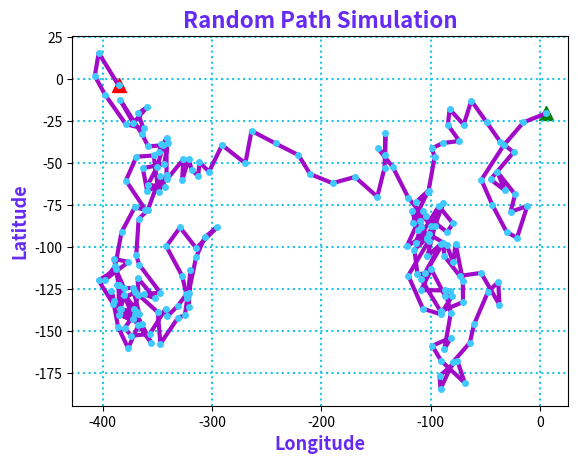

Source code (Python):
import numpy as np
import matplotlib.pyplot as plt


start = np.array([0.0, 0.0])
steps = np.random.uniform(-22, 22, size=(200, 2))

path = start + np.cumsum(steps, axis=0)



first_position = path[0]
final_position = path[-1]


latitude = path[:, 0]
longitude = path[:, 1]

plt.plot(longitude, latitude, marker='o', markersize=4, markerfacecolor="#40c9ff", markeredgecolor='#40c9ff', linewidth=3, color="#a10bc7", label='Path')
plt.scatter(first_position[1], first_position[0], marker='^', color="green",  s=100, label='Start Position')
plt.scatter(final_position[1], final_position[0], marker='^',color="red", s=100, label='Final Position')
plt.title('Random Path Simulation', fontsize=16, fontweight='bold', color="#662AF3")
plt.xlabel('Longitude', fontsize=13, fontweight='bold', color="#662AF3") 
plt.ylabel('Latitude', fontsize=13, fontweight='bold', color="#662AF3")
plt.grid(True, which='both', linestyle='dotted', linewidth=1.5, color="#1cc7e6")


plt.show()
